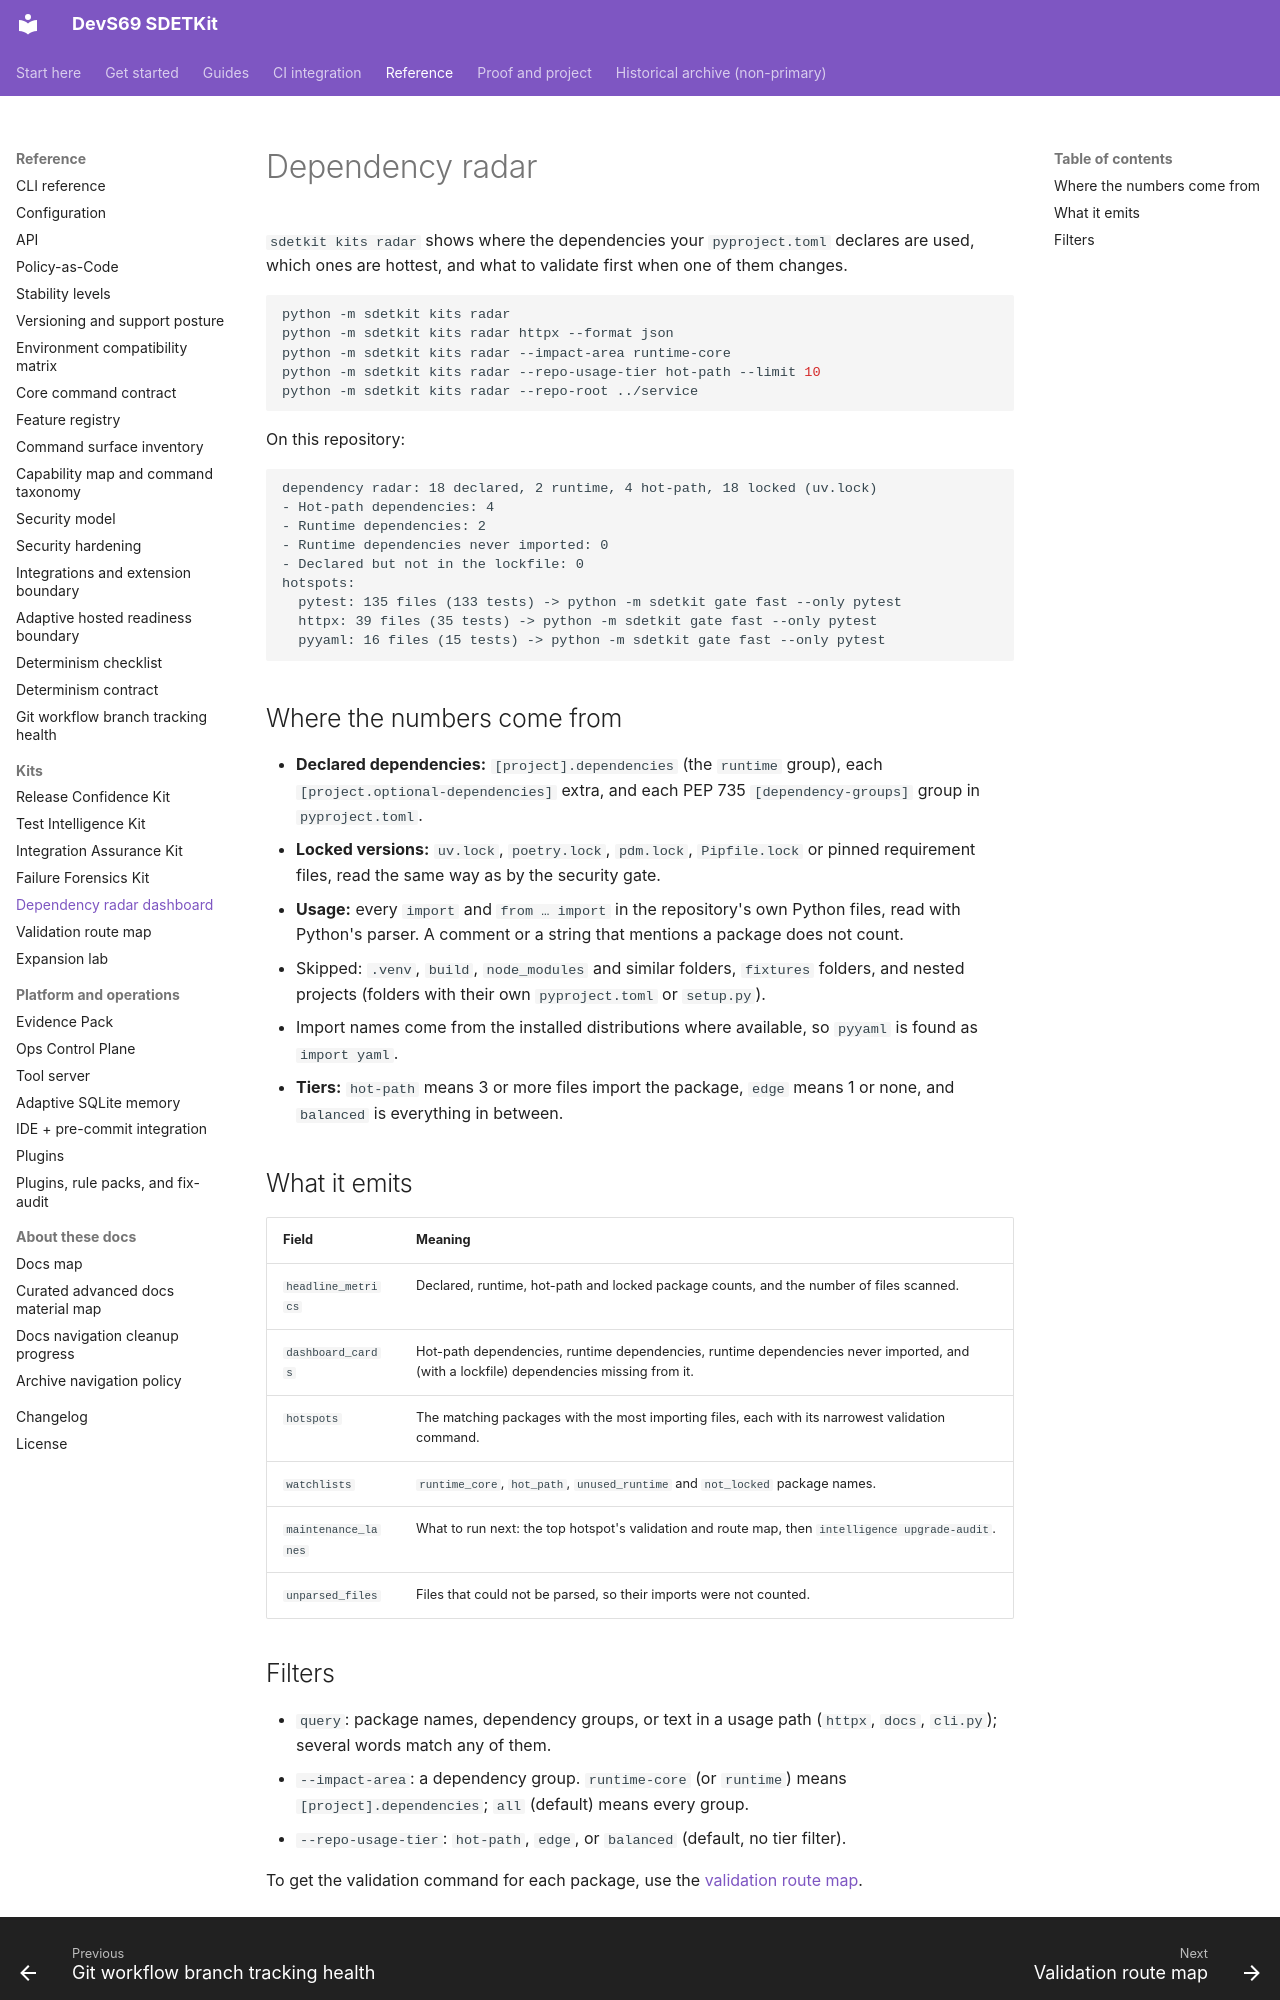

repository: sherif69-sa/DevS69-sdetkit · page: kits/dependency-radar-dashboard/index.html · generator: mkdocs

# Dependency radar

`sdetkit kits radar` shows where the dependencies your `pyproject.toml` declares are used, which ones are hottest, and what to validate first when one of them changes.

```bash
python -m sdetkit kits radar
python -m sdetkit kits radar httpx --format json
python -m sdetkit kits radar --impact-area runtime-core
python -m sdetkit kits radar --repo-usage-tier hot-path --limit 10
python -m sdetkit kits radar --repo-root ../service
```

On this repository:

```text
dependency radar: 18 declared, 2 runtime, 4 hot-path, 18 locked (uv.lock)
- Hot-path dependencies: 4
- Runtime dependencies: 2
- Runtime dependencies never imported: 0
- Declared but not in the lockfile: 0
hotspots:
  pytest: 135 files (133 tests) -> python -m sdetkit gate fast --only pytest
  httpx: 39 files (35 tests) -> python -m sdetkit gate fast --only pytest
  pyyaml: 16 files (15 tests) -> python -m sdetkit gate fast --only pytest
```

## Where the numbers come from

- **Declared dependencies:** `[project].dependencies` (the `runtime` group), each `[project.optional-dependencies]` extra, and each PEP 735 `[dependency-groups]` group in `pyproject.toml`.
- **Locked versions:** `uv.lock`, `poetry.lock`, `pdm.lock`, `Pipfile.lock` or pinned requirement files, read the same way as by the security gate.
- **Usage:** every `import` and `from … import` in the repository's own Python files, read with Python's parser. A comment or a string that mentions a package does not count.
  - Skipped: `.venv`, `build`, `node_modules` and similar folders, `fixtures` folders, and nested projects (folders with their own `pyproject.toml` or `setup.py`).
  - Import names come from the installed distributions where available, so `pyyaml` is found as `import yaml`.
- **Tiers:** `hot-path` means 3 or more files import the package, `edge` means 1 or none, and `balanced` is everything in between.

## What it emits

| Field | Meaning |
| --- | --- |
| `headline_metrics` | Declared, runtime, hot-path and locked package counts, and the number of files scanned. |
| `dashboard_cards` | Hot-path dependencies, runtime dependencies, runtime dependencies never imported, and (with a lockfile) dependencies missing from it. |
| `hotspots` | The matching packages with the most importing files, each with its narrowest validation command. |
| `watchlists` | `runtime_core`, `hot_path`, `unused_runtime` and `not_locked` package names. |
| `maintenance_lanes` | What to run next: the top hotspot's validation and route map, then `intelligence upgrade-audit`. |
| `unparsed_files` | Files that could not be parsed, so their imports were not counted. |
